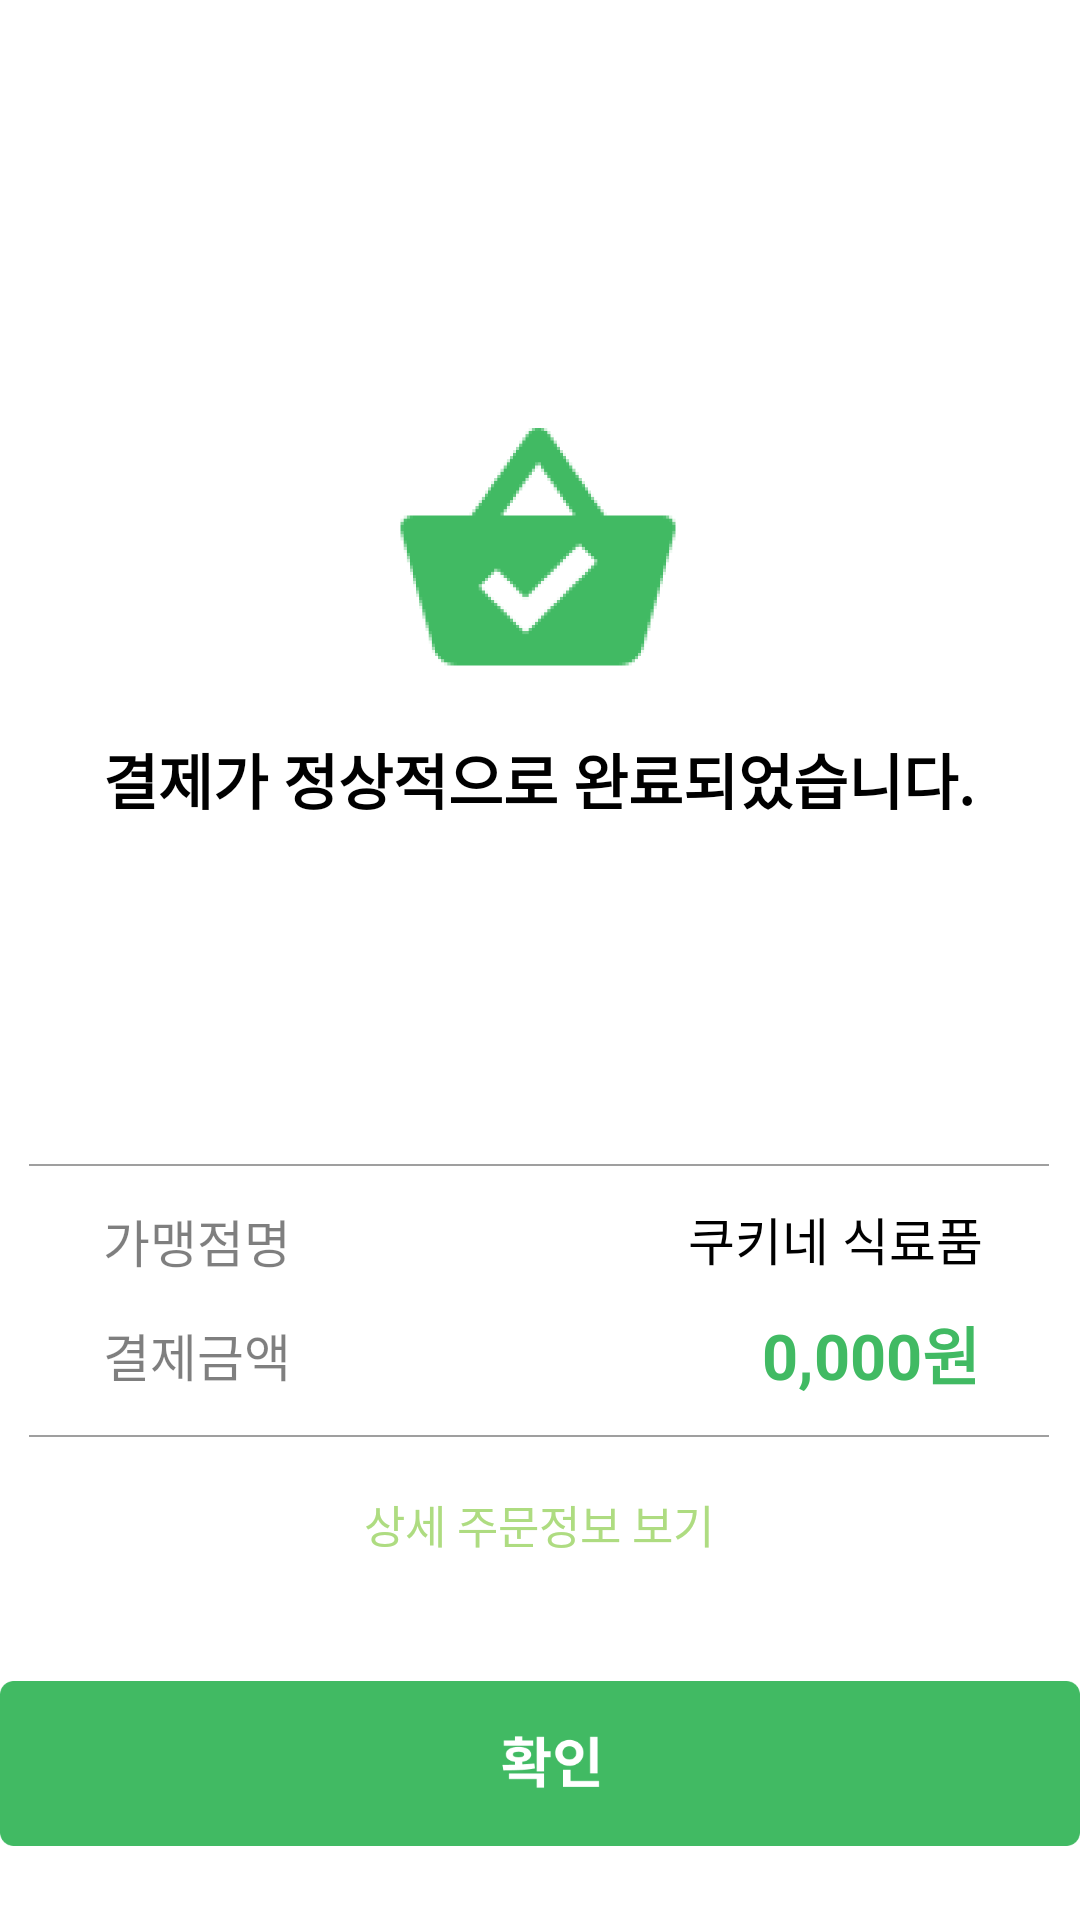

The Android layout XML behind this screen, and the referenced resources:
<!-- AndroidManifest.xml: application theme Theme.AppCompat.NoActionBar -->
<!-- res/layout/complete_payment.xml -->
<?xml version="1.0" encoding="utf-8"?>
<androidx.constraintlayout.widget.ConstraintLayout xmlns:android="http://schemas.android.com/apk/res/android"
                                                   xmlns:app="http://schemas.android.com/apk/res-auto"
                                                   xmlns:tools="http://schemas.android.com/tools" android:background="@color/white"
                                                   android:layout_width="match_parent"
                                                   android:layout_height="match_parent">

    <View
            android:layout_width="340dp"
            android:layout_height="2px"
            android:background="#60000000"
            android:layout_gravity="center"
            app:layout_constraintBottom_toBottomOf="parent" app:layout_constraintTop_toTopOf="parent"
            app:layout_constraintStart_toStartOf="parent"
            app:layout_constraintHorizontal_bias="0.49" app:layout_constraintVertical_bias="0.607"
            app:layout_constraintEnd_toEndOf="parent" android:id="@+id/view4"/>
    <View
            android:layout_width="340dp"
            android:layout_height="2px"
            android:background="#60000000"
            android:layout_gravity="center"
            app:layout_constraintBottom_toBottomOf="parent" app:layout_constraintTop_toTopOf="parent"
            app:layout_constraintStart_toStartOf="parent"
            app:layout_constraintHorizontal_bias="0.49" app:layout_constraintVertical_bias="0.748"
            app:layout_constraintEnd_toEndOf="parent" android:id="@+id/view5"/>
    <ImageView
            app:layout_constraintEnd_toEndOf="parent" app:layout_constraintStart_toStartOf="parent"
            app:layout_constraintTop_toTopOf="parent" app:layout_constraintBottom_toBottomOf="parent"
            android:layout_width="100dp"
            android:layout_height="100dp" app:srcCompat="@drawable/checked_basket" android:id="@+id/imageView12"
            app:layout_constraintHorizontal_bias="0.498" app:layout_constraintVertical_bias="0.249"/>
    <TextView
            android:text="결제가 정상적으로 완료되었습니다."
            android:textColor="@color/black"
            android:textStyle="bold"
            android:textSize="20dp"
            app:layout_constraintEnd_toEndOf="parent" app:layout_constraintStart_toStartOf="parent"
            app:layout_constraintTop_toTopOf="parent" app:layout_constraintBottom_toBottomOf="parent"
            android:layout_width="wrap_content"
            android:layout_height="wrap_content" android:id="@+id/textView34"
            app:layout_constraintHorizontal_bias="0.494" app:layout_constraintVertical_bias="0.401"/>
    <TextView
            android:text="가맹점명"
            android:textColor="#80000000"
            android:textSize="17dp"
            app:layout_constraintEnd_toEndOf="parent" app:layout_constraintStart_toStartOf="parent"
            app:layout_constraintTop_toTopOf="parent" app:layout_constraintBottom_toBottomOf="parent"
            android:layout_width="wrap_content"
            android:layout_height="wrap_content" android:id="@+id/textView62"
            app:layout_constraintHorizontal_bias="0.115" app:layout_constraintVertical_bias="0.652"/>
    <TextView
            android:text="쿠키네 식료품"
            android:textColor="@color/black"
            android:textSize="17dp"
            app:layout_constraintEnd_toEndOf="parent" app:layout_constraintStart_toStartOf="parent"
            app:layout_constraintTop_toTopOf="parent" app:layout_constraintBottom_toBottomOf="parent"
            android:layout_width="wrap_content"
            android:layout_height="wrap_content" android:id="@+id/textView64"
            app:layout_constraintHorizontal_bias="0.877" app:layout_constraintVertical_bias="0.651"/>
    <TextView
            android:text="상세 주문정보 보기"
            android:textColor="@color/연두색"
            android:textSize="15dp"
            app:layout_constraintEnd_toEndOf="parent" app:layout_constraintStart_toStartOf="parent"
            app:layout_constraintTop_toTopOf="parent" app:layout_constraintBottom_toBottomOf="parent"
            android:layout_width="wrap_content"
            android:layout_height="wrap_content" android:id="@+id/textView66"
            app:layout_constraintHorizontal_bias="0.498" app:layout_constraintVertical_bias="0.804"/>
    <TextView
            android:text="0,000원"
            android:textColor="@color/연두색1"
            android:textSize="21dp"
            android:textStyle="bold"
            app:layout_constraintEnd_toEndOf="parent" app:layout_constraintStart_toStartOf="parent"
            app:layout_constraintTop_toTopOf="parent" app:layout_constraintBottom_toBottomOf="parent"
            android:layout_width="wrap_content"
            android:layout_height="wrap_content" android:id="@+id/TotalPrice3"
            app:layout_constraintHorizontal_bias="0.884" app:layout_constraintVertical_bias="0.715"/>
    <TextView
            android:text="결제금액"
            android:textColor="#80000000"
            android:textSize="17dp"
            app:layout_constraintEnd_toEndOf="parent" app:layout_constraintStart_toStartOf="parent"
            app:layout_constraintTop_toTopOf="parent" app:layout_constraintBottom_toBottomOf="parent"
            android:layout_width="wrap_content"
            android:layout_height="wrap_content" android:id="@+id/textView63"
            app:layout_constraintHorizontal_bias="0.115" app:layout_constraintVertical_bias="0.714"/>
    <Button
            android:background="@drawable/confirm"
            app:layout_constraintEnd_toEndOf="parent" app:layout_constraintStart_toStartOf="parent"
            app:layout_constraintTop_toTopOf="parent" app:layout_constraintBottom_toBottomOf="parent"
            android:layout_width="360dp"
            android:layout_height="55dp" android:id="@+id/confirmButton"
            app:layout_constraintHorizontal_bias="0.515" app:layout_constraintVertical_bias="0.958"/>
</androidx.constraintlayout.widget.ConstraintLayout>
<!-- resources referenced by this layout -->
<resources>
  <color name="black">#FF000000</color>
  <color name="white">#FFFFFFFF</color>
  <!-- drawable checked_basket: png bitmap (drawable, 4804 bytes) -->
  <!-- drawable confirm: png bitmap (drawable, 5209 bytes) -->
</resources>
